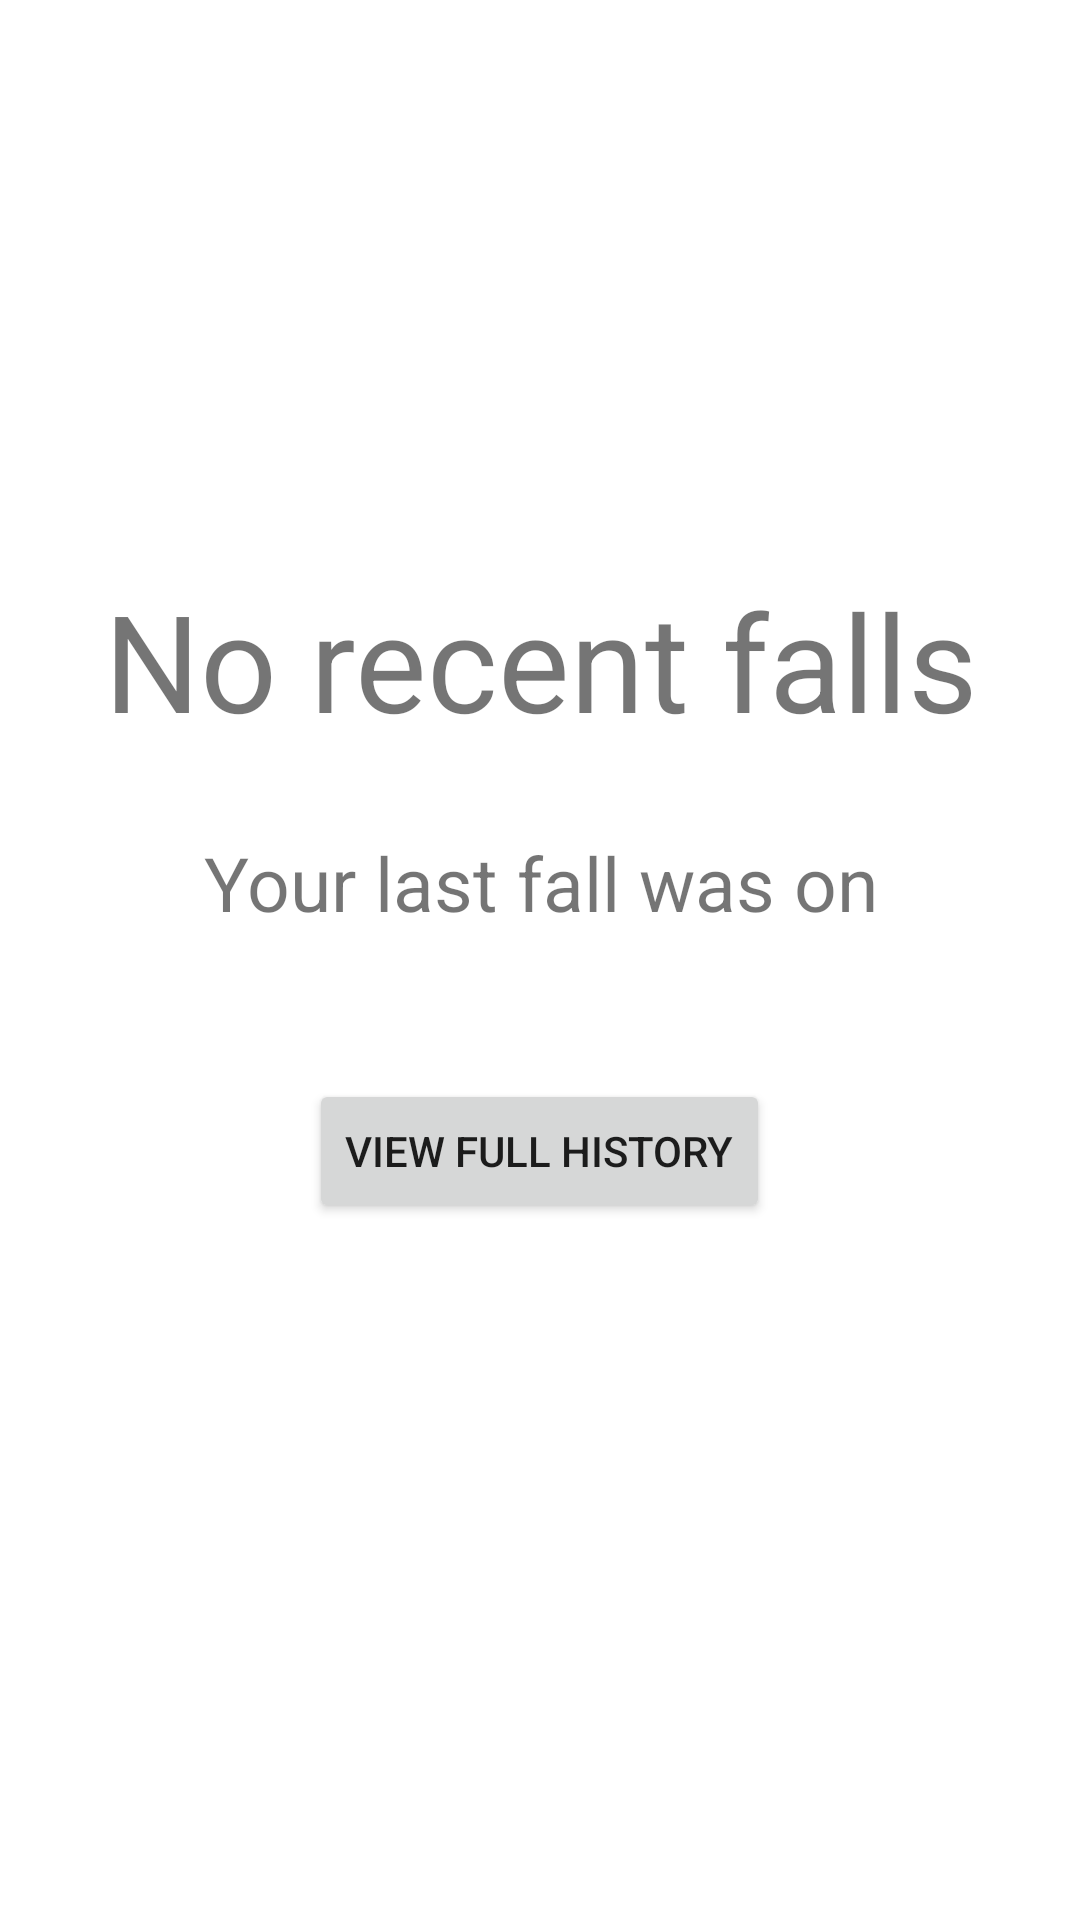

Android layout source for this screen:
<!-- AndroidManifest.xml: application theme Theme.Fallarm -->
<!-- res/layout/activity_main.xml -->
<?xml version="1.0" encoding="utf-8"?>
<LinearLayout xmlns:android="http://schemas.android.com/apk/res/android"
    xmlns:tools="http://schemas.android.com/tools"
    android:id="@+id/main"
    android:layout_width="match_parent"
    android:layout_height="match_parent"
    android:orientation="vertical"
    android:gravity="center"
    tools:context=".MainActivity">

    <TextView
        android:id="@+id/recent_fall"
        android:layout_width="match_parent"
        android:layout_height="wrap_content"
        android:textSize="45sp"
        android:textAlignment="center"
        android:text="@string/no_recent_falls" />

    <FrameLayout
        android:layout_width="match_parent"
        android:layout_height="wrap_content">

        <LinearLayout
            android:id="@+id/default_main"
            android:layout_width="match_parent"
            android:layout_height="200dp"
            android:orientation="vertical"
            android:gravity="center"
            android:visibility="visible">

            <TextView
                android:id="@+id/last_fall_text"
                android:layout_width="wrap_content"
                android:layout_height="wrap_content"
                android:layout_marginHorizontal="30dp"
                android:textSize="25sp"
                android:textAlignment="center"
                android:text="@string/last_fall_was" />

            <TextView
                android:id="@+id/last_fall_date"
                android:layout_width="wrap_content"
                android:layout_height="wrap_content"
                android:textSize="25sp" />

            <Button
                android:id="@+id/history_button"
                android:layout_width="wrap_content"
                android:layout_height="wrap_content"
                android:layout_margin="15dp"
                android:text="@string/history_button_text" />

        </LinearLayout>

        <LinearLayout
            android:id="@+id/fall_detected"
            android:layout_width="match_parent"
            android:layout_height="200dp"
            android:orientation="vertical"
            android:gravity="center"
            android:visibility="gone">

            <TextView
                android:id="@+id/timer_info"
                android:layout_width="wrap_content"
                android:layout_height="wrap_content"
                android:textSize="16sp"
                android:text="@string/alert_will_be_sent" />

            <TextView
                android:id="@+id/timer"
                android:layout_width="wrap_content"
                android:layout_height="wrap_content"
                android:textSize="50sp"
                android:textStyle="bold"
                android:text="@string/timer_start_value" />

            <Button
                android:id="@+id/disable_alert_button"
                android:layout_width="wrap_content"
                android:layout_height="wrap_content"
                android:text="@string/disable_button_text"/>

        </LinearLayout>

        <LinearLayout
            android:id="@+id/fall_recently"
            android:layout_width="match_parent"
            android:layout_height="200dp"
            android:orientation="vertical"
            android:gravity="center"
            android:visibility="gone">

            <TextView
                android:id="@+id/recent_fall_text"
                android:layout_width="wrap_content"
                android:layout_height="wrap_content"
                android:textSize="25sp"
                android:text="@string/fall_detected_at" />

            <TextView
                android:id="@+id/recent_fall_time"
                android:layout_width="wrap_content"
                android:layout_height="wrap_content"
                android:textSize="25sp" />

            <TextView
                android:id="@+id/contacts_alerted_text"
                android:layout_width="wrap_content"
                android:layout_height="wrap_content"
                android:layout_marginHorizontal="30dp"
                android:layout_marginVertical="15dp"
                android:textSize="25sp"
                android:textAlignment="center" />

            <Button
                android:id="@+id/close_button"
                android:layout_width="wrap_content"
                android:layout_height="48dp"
                android:text="@string/close_button_text" />

        </LinearLayout>

    </FrameLayout>

</LinearLayout>
<!-- resources referenced by this layout -->
<resources>
  <string name="alert_will_be_sent">A fall alert will be sent to your contacts in</string>
  <string name="close_button_text">Close</string>
  <string name="disable_button_text">Cancel Alert</string>
  <string name="fall_detected_at">A fall was detected at</string>
  <string name="history_button_text">View Full History</string>
  <string name="last_fall_was">Your last fall was on</string>
  <string name="no_recent_falls">No recent falls</string>
  <string name="timer_start_value">01:00</string>
  <style name="Theme.Fallarm" parent="Theme.MaterialComponents.DayNight.DarkActionBar">
          
          <item name="colorPrimary">@color/main_orange</item>
          <item name="colorPrimaryVariant">@color/darker_orange</item>
          <item name="colorOnPrimary">@color/white</item>
          
          <item name="colorSecondary">@color/navy</item>
          <item name="colorSecondaryVariant">@color/lighter_navy</item>
          <item name="colorOnSecondary">@color/white</item>
          
          <item name="android:statusBarColor">?attr/colorPrimaryVariant</item>
          
      </style>
  <color name="main_orange">#FF8000</color>
  <color name="darker_orange">#FF4A00</color>
  <color name="white">#FFFFFFFF</color>
  
      // Custom colors
  <color name="navy">#1E3E62</color>
  <color name="lighter_navy">#276198</color>
</resources>
